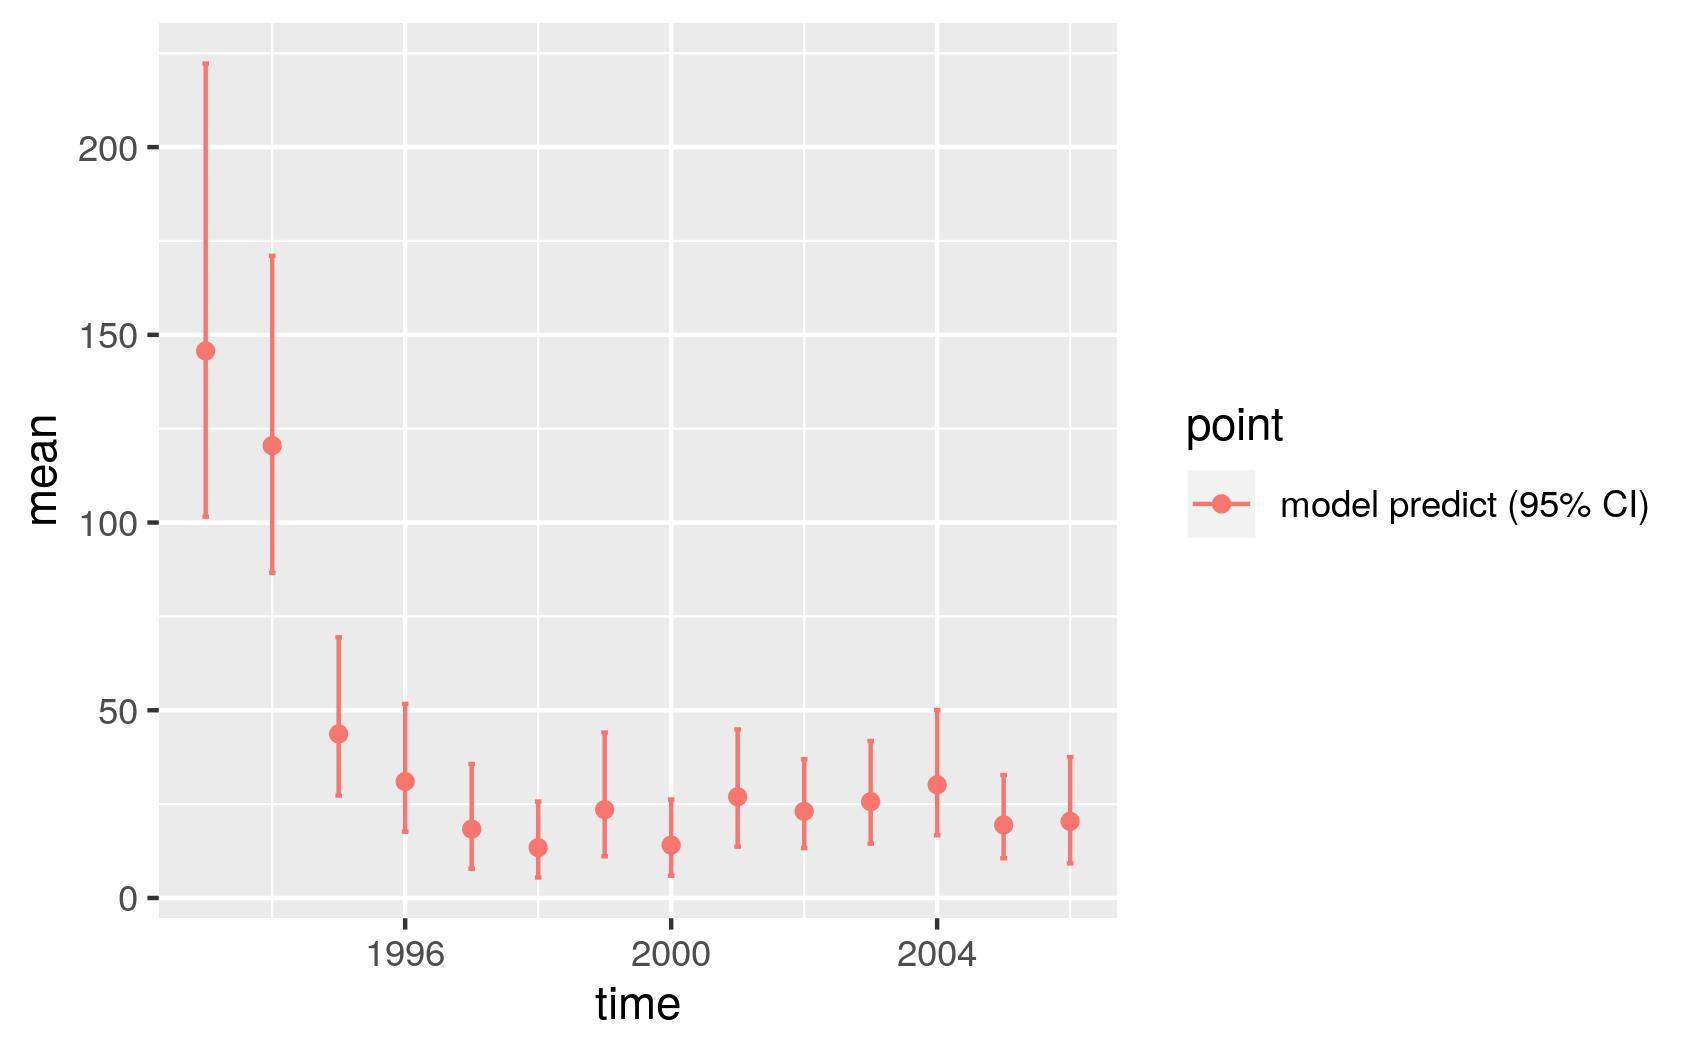

The table this chart was drawn from, first rows:
, point, mean, low, high, time
1, model predict (95% CI), 145.7, 101.6, 222.3, 1993
2, model predict (95% CI), 120.5, 86.64, 171, 1994
3, model predict (95% CI), 43.68, 27.27, 69.42, 1995
4, model predict (95% CI), 31.02, 17.66, 51.72, 1996
5, model predict (95% CI), 18.35, 7.803, 35.7, 1997
6, model predict (95% CI), 13.42, 5.455, 25.68, 1998
7, model predict (95% CI), 23.54, 11.09, 44.07, 1999
8, model predict (95% CI), 14.07, 5.921, 26.23, 2000
9, model predict (95% CI), 26.97, 13.68, 44.89, 2001
10, model predict (95% CI), 23.07, 13.3, 36.96, 2002
11, model predict (95% CI), 25.66, 14.47, 41.82, 2003
12, model predict (95% CI), 30.15, 16.71, 50.06, 2004
13, model predict (95% CI), 19.46, 10.59, 32.76, 2005
14, model predict (95% CI), 20.41, 9.211, 37.54, 2006
